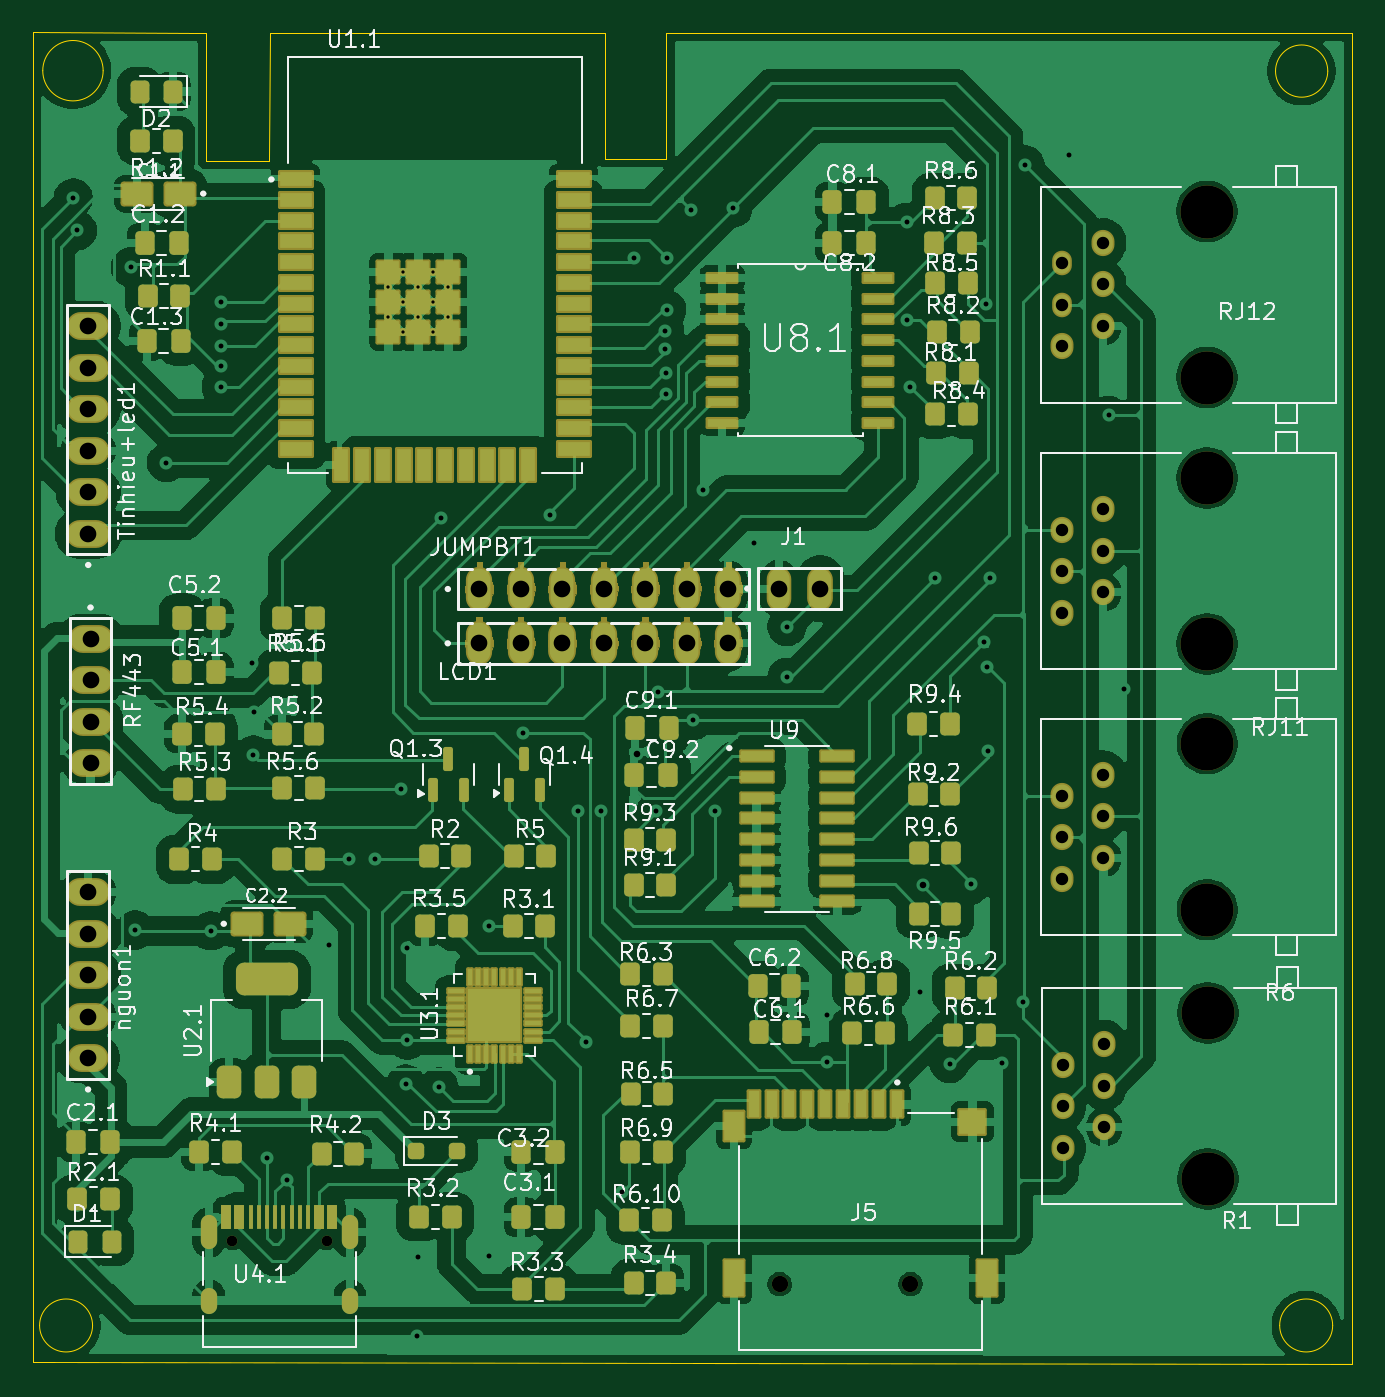
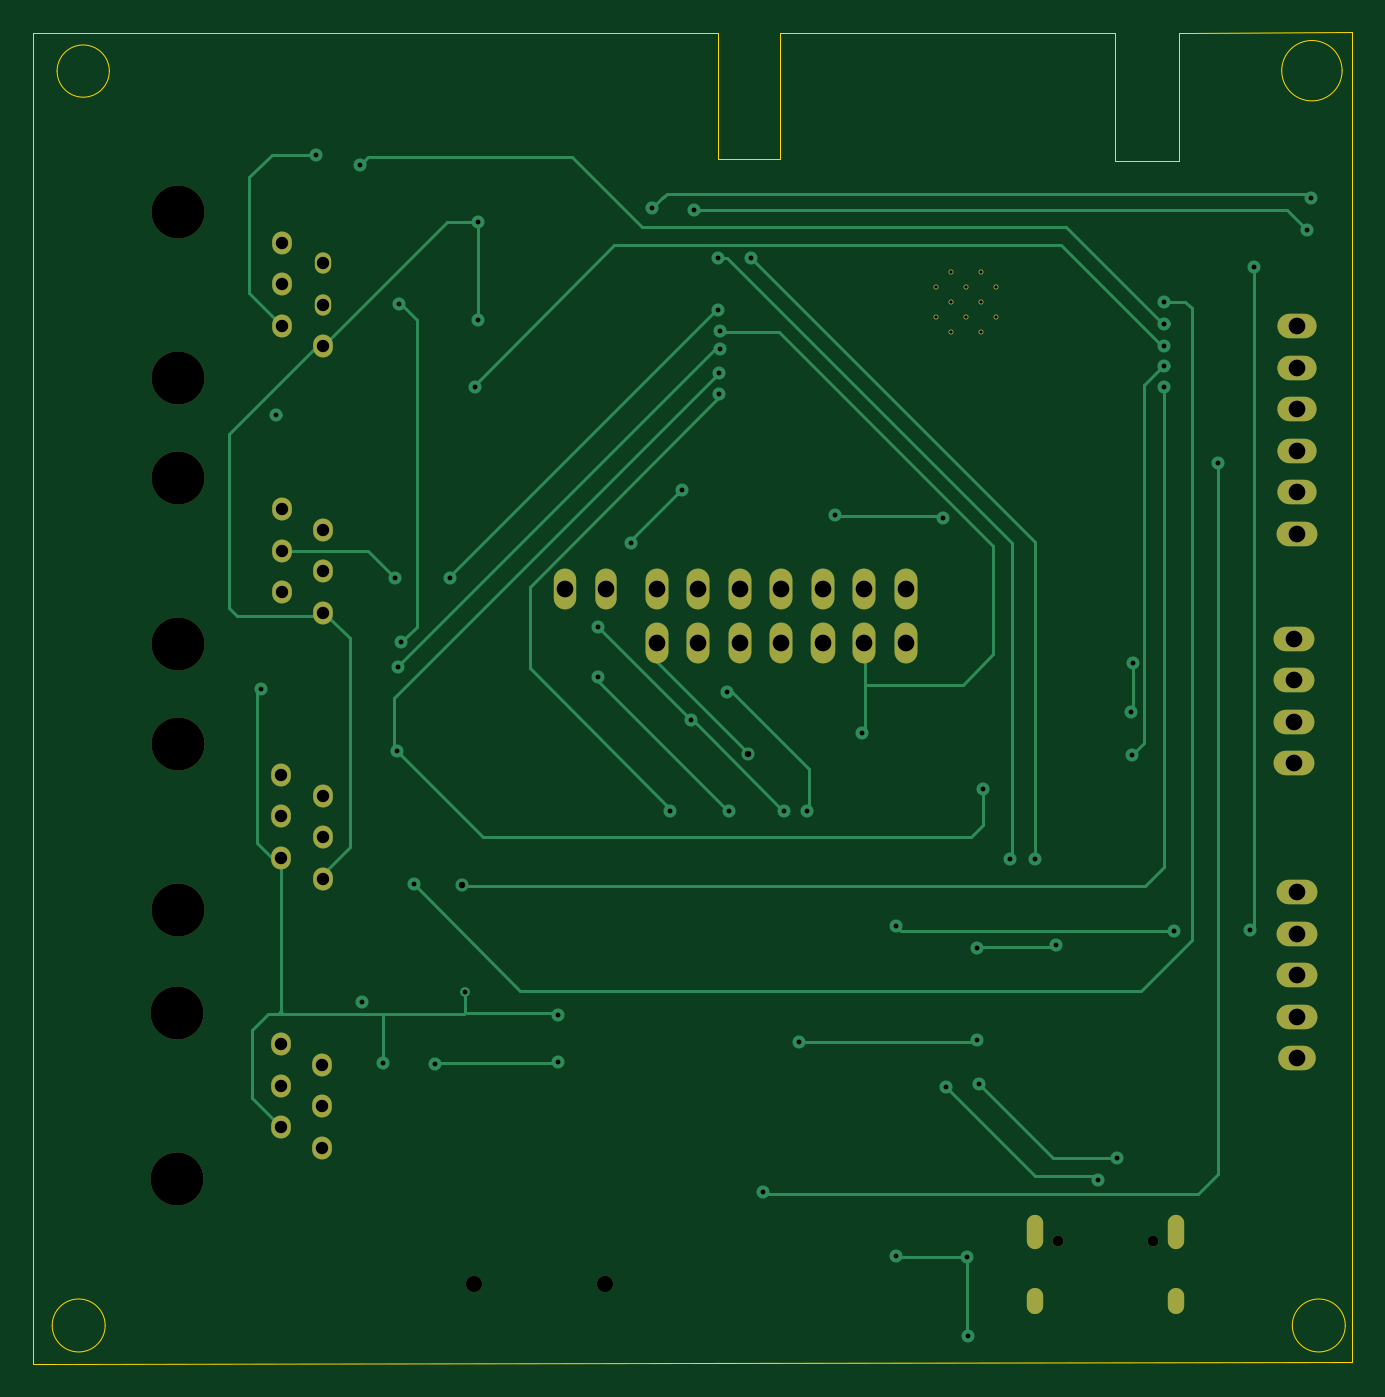
Circuit board: 11 layer files. Board 80.8 x 81.5 mm.
- bottom_copper: robottttttttt-B_Cu.gbr (16398 bytes)
- bottom_mask: robottttttttt-B_Mask.gbr (3329 bytes)
- paste: robottttttttt-B_Paste.gbr (456 bytes)
- bottom_silk: robottttttttt-B_Silkscreen.gbr (457 bytes)
- outline: robottttttttt-Edge_Cuts.gbr (2052 bytes)
- top_copper: robottttttttt-F_Cu.gbr (282052 bytes)
- top_mask: robottttttttt-F_Mask.gbr (80760 bytes)
- paste: robottttttttt-F_Paste.gbr (19200 bytes)
- top_silk: robottttttttt-F_Silkscreen.gbr (177076 bytes)
- drill: robottttttttt-NPTH.drl (664 bytes)
- drill: robottttttttt-PTH.drl (2954 bytes)

=== bottom_copper: robottttttttt-B_Cu.gbr (16398 bytes, source omitted) ===
=== bottom_mask: robottttttttt-B_Mask.gbr ===
%TF.GenerationSoftware,KiCad,Pcbnew,9.0.0*%
%TF.CreationDate,2025-05-27T09:12:42+07:00*%
%TF.ProjectId,robottttttttt,726f626f-7474-4747-9474-747474742e6b,rev?*%
%TF.SameCoordinates,Original*%
%TF.FileFunction,Soldermask,Bot*%
%TF.FilePolarity,Negative*%
%FSLAX46Y46*%
G04 Gerber Fmt 4.6, Leading zero omitted, Abs format (unit mm)*
G04 Created by KiCad (PCBNEW 9.0.0) date 2025-05-27 09:12:42*
%MOMM*%
%LPD*%
G01*
G04 APERTURE LIST*
%ADD10C,0.300000*%
%ADD11O,1.400000X2.500000*%
%ADD12C,3.250000*%
%ADD13O,1.200000X1.400000*%
%ADD14O,1.000000X1.300000*%
%ADD15C,0.650000*%
%ADD16O,1.000000X2.100000*%
%ADD17O,1.000000X1.600000*%
%ADD18C,1.000000*%
%ADD19O,1.500000X2.500000*%
%ADD20O,2.300000X1.500000*%
%ADD21O,2.500000X1.500000*%
%ADD22O,2.400000X1.500000*%
%ADD23O,1.300000X2.500000*%
%ADD24O,1.370000X2.500000*%
G04 APERTURE END LIST*
D10*
%TO.C,U1.1*%
X172952500Y-48785000D03*
X174787500Y-48785000D03*
X172035000Y-49702500D03*
X173870000Y-49702500D03*
X175705000Y-49702500D03*
X172952500Y-50620000D03*
X174787500Y-50620000D03*
X172035000Y-51537500D03*
X173870000Y-51537500D03*
X175705000Y-51537500D03*
X172952500Y-52455000D03*
X174787500Y-52455000D03*
%TD*%
D11*
%TO.C,JUMPBT1*%
X177590000Y-68200000D03*
X180130000Y-68200000D03*
X182670000Y-68200000D03*
X185210000Y-68200000D03*
X187750000Y-68200000D03*
X190290000Y-68200000D03*
X192830000Y-68200000D03*
%TD*%
D12*
%TO.C,R1*%
X222190000Y-104310000D03*
X222190000Y-94150000D03*
D13*
X213300000Y-102410000D03*
X215840000Y-101140000D03*
X213300000Y-99870000D03*
X215840000Y-98600000D03*
X213300000Y-97330000D03*
X215840000Y-96060000D03*
%TD*%
D12*
%TO.C,RJ12*%
X222130000Y-55255000D03*
X222130000Y-45095000D03*
D13*
X213240000Y-53355000D03*
X215780000Y-52085000D03*
D14*
X213240000Y-50815000D03*
D13*
X215780000Y-49545000D03*
D14*
X213240000Y-48275000D03*
D13*
X215780000Y-47005000D03*
%TD*%
D15*
%TO.C,U4.1*%
X162470000Y-108100000D03*
X168250000Y-108100000D03*
D16*
X161040000Y-107570000D03*
D17*
X161040000Y-111750000D03*
D16*
X169680000Y-107570000D03*
D17*
X169680000Y-111750000D03*
%TD*%
D18*
%TO.C,J5*%
X195980000Y-110750000D03*
X203980000Y-110750000D03*
%TD*%
D11*
%TO.C,LCD1*%
X177585000Y-71525000D03*
X180125000Y-71525000D03*
D19*
X182665000Y-71525000D03*
D11*
X185205000Y-71525000D03*
X187745000Y-71525000D03*
X190285000Y-71525000D03*
X192825000Y-71525000D03*
%TD*%
D20*
%TO.C,nguon1*%
X153650000Y-96910000D03*
D21*
X153650000Y-94370000D03*
X153650000Y-91830000D03*
X153650000Y-89290000D03*
X153650000Y-86750000D03*
%TD*%
D12*
%TO.C,RJ11*%
X222140000Y-71565000D03*
X222140000Y-61405000D03*
D13*
X213250000Y-69665000D03*
X215790000Y-68395000D03*
X213250000Y-67125000D03*
X215790000Y-65855000D03*
X213250000Y-64585000D03*
X215790000Y-63315000D03*
%TD*%
D21*
%TO.C,RF443*%
X153800000Y-71250000D03*
X153800000Y-73790000D03*
X153800000Y-76330000D03*
X153800000Y-78870000D03*
%TD*%
%TO.C,Tinhieu+led1*%
X153660000Y-64810000D03*
D22*
X153660000Y-62270000D03*
X153660000Y-59730000D03*
X153660000Y-57190000D03*
X153660000Y-54650000D03*
X153660000Y-52110000D03*
%TD*%
D23*
%TO.C,J1*%
X195925000Y-68175000D03*
D24*
X198465000Y-68175000D03*
%TD*%
D12*
%TO.C,R6*%
X222145000Y-87825000D03*
X222145000Y-77665000D03*
D13*
X213255000Y-85925000D03*
X215795000Y-84655000D03*
X213255000Y-83385000D03*
X215795000Y-82115000D03*
X213255000Y-80845000D03*
X215795000Y-79575000D03*
%TD*%
M02*

=== paste: robottttttttt-B_Paste.gbr ===
%TF.GenerationSoftware,KiCad,Pcbnew,9.0.0*%
%TF.CreationDate,2025-05-27T09:12:42+07:00*%
%TF.ProjectId,robottttttttt,726f626f-7474-4747-9474-747474742e6b,rev?*%
%TF.SameCoordinates,Original*%
%TF.FileFunction,Paste,Bot*%
%TF.FilePolarity,Positive*%
%FSLAX46Y46*%
G04 Gerber Fmt 4.6, Leading zero omitted, Abs format (unit mm)*
G04 Created by KiCad (PCBNEW 9.0.0) date 2025-05-27 09:12:42*
%MOMM*%
%LPD*%
G01*
G04 APERTURE LIST*
G04 APERTURE END LIST*
M02*

=== bottom_silk: robottttttttt-B_Silkscreen.gbr ===
%TF.GenerationSoftware,KiCad,Pcbnew,9.0.0*%
%TF.CreationDate,2025-05-27T09:12:42+07:00*%
%TF.ProjectId,robottttttttt,726f626f-7474-4747-9474-747474742e6b,rev?*%
%TF.SameCoordinates,Original*%
%TF.FileFunction,Legend,Bot*%
%TF.FilePolarity,Positive*%
%FSLAX46Y46*%
G04 Gerber Fmt 4.6, Leading zero omitted, Abs format (unit mm)*
G04 Created by KiCad (PCBNEW 9.0.0) date 2025-05-27 09:12:42*
%MOMM*%
%LPD*%
G01*
G04 APERTURE LIST*
G04 APERTURE END LIST*
M02*

=== outline: robottttttttt-Edge_Cuts.gbr ===
%TF.GenerationSoftware,KiCad,Pcbnew,9.0.0*%
%TF.CreationDate,2025-05-27T09:12:42+07:00*%
%TF.ProjectId,robottttttttt,726f626f-7474-4747-9474-747474742e6b,rev?*%
%TF.SameCoordinates,Original*%
%TF.FileFunction,Profile,NP*%
%FSLAX46Y46*%
G04 Gerber Fmt 4.6, Leading zero omitted, Abs format (unit mm)*
G04 Created by KiCad (PCBNEW 9.0.0) date 2025-05-27 09:12:42*
%MOMM*%
%LPD*%
G01*
G04 APERTURE LIST*
%TA.AperFunction,Profile*%
%ADD10C,0.050000*%
%TD*%
G04 APERTURE END LIST*
D10*
X231025000Y-34175000D02*
X231025000Y-115650000D01*
X153925000Y-113275000D02*
G75*
G02*
X150682702Y-113275000I-1621149J0D01*
G01*
X150682702Y-113275000D02*
G75*
G02*
X153925000Y-113275000I1621149J0D01*
G01*
X185275000Y-34150000D02*
X185275000Y-41875000D01*
X164750000Y-42000000D02*
X164750000Y-41750000D01*
X229825000Y-113275000D02*
G75*
G02*
X226582702Y-113275000I-1621149J0D01*
G01*
X226582702Y-113275000D02*
G75*
G02*
X229825000Y-113275000I1621149J0D01*
G01*
X160850000Y-34150000D02*
X160125000Y-34150000D01*
X150250000Y-34125000D02*
X150250000Y-34975000D01*
X164750000Y-41750000D02*
X164775000Y-34150000D01*
X150250000Y-115525000D02*
X150250000Y-42150000D01*
X231025000Y-115650000D02*
X150250000Y-115525000D01*
X229525000Y-36500000D02*
G75*
G02*
X226328660Y-36500000I-1598170J0D01*
G01*
X226328660Y-36500000D02*
G75*
G02*
X229525000Y-36500000I1598170J0D01*
G01*
X164750000Y-42000000D02*
X160850000Y-42000000D01*
X189050000Y-34175000D02*
X189050000Y-41862744D01*
X160850000Y-35200000D02*
X160850000Y-34150000D01*
X150250000Y-41775000D02*
X150250000Y-42150000D01*
X164775000Y-34150000D02*
X184200000Y-34150000D01*
X185275000Y-41875000D02*
X189050000Y-41862744D01*
X160125000Y-34150000D02*
X150250000Y-34125000D01*
X154573170Y-36476830D02*
G75*
G02*
X150876830Y-36476830I-1848170J0D01*
G01*
X150876830Y-36476830D02*
G75*
G02*
X154573170Y-36476830I1848170J0D01*
G01*
X189050000Y-34175000D02*
X231025000Y-34175000D01*
X160850000Y-42000000D02*
X160850000Y-35200000D01*
X184200000Y-34150000D02*
X185275000Y-34150000D01*
X150250000Y-41775000D02*
X150250000Y-34975000D01*
M02*

=== top_copper: robottttttttt-F_Cu.gbr (282052 bytes, source omitted) ===
=== top_mask: robottttttttt-F_Mask.gbr (80760 bytes, source omitted) ===
=== paste: robottttttttt-F_Paste.gbr (19200 bytes, source omitted) ===
=== top_silk: robottttttttt-F_Silkscreen.gbr (177076 bytes, source omitted) ===
=== drill: robottttttttt-NPTH.drl ===
M48
; DRILL file {KiCad 9.0.0} date 2025-05-27T08:51:11+0700
; FORMAT={3:3/ absolute / metric / suppress leading zeros}
; #@! TF.CreationDate,2025-05-27T08:51:11+07:00
; #@! TF.GenerationSoftware,Kicad,Pcbnew,9.0.0
; #@! TF.FileFunction,NonPlated,1,2,NPTH
FMAT,2
METRIC,TZ
; #@! TA.AperFunction,NonPlated,NPTH,ComponentDrill
T1C0.650
; #@! TA.AperFunction,NonPlated,NPTH,ComponentDrill
T2C1.000
; #@! TA.AperFunction,NonPlated,NPTH,ComponentDrill
T3C3.250
%
G90
G05
T1
X162470Y-108100
X168250Y-108100
T2
X195980Y-110750
X203980Y-110750
T3
X222130Y-45095
X222130Y-55255
X222140Y-61405
X222140Y-71565
X222145Y-77665
X222145Y-87825
X222190Y-94150
X222190Y-104310
M30

=== drill: robottttttttt-PTH.drl ===
M48
; DRILL file {KiCad 9.0.0} date 2025-05-27T08:51:11+0700
; FORMAT={3:3/ absolute / metric / suppress leading zeros}
; #@! TF.CreationDate,2025-05-27T08:51:11+07:00
; #@! TF.GenerationSoftware,Kicad,Pcbnew,9.0.0
; #@! TF.FileFunction,Plated,1,2,PTH
FMAT,2
METRIC,TZ
; #@! TA.AperFunction,Plated,PTH,ComponentDrill
T1C0.200
; #@! TA.AperFunction,Plated,PTH,ViaDrill
T2C0.300
; #@! TA.AperFunction,Plated,PTH,ViaDrill
T3C0.400
; #@! TA.AperFunction,Plated,PTH,ComponentDrill
T4C0.600
; #@! TA.AperFunction,Plated,PTH,ComponentDrill
T5C0.760
; #@! TA.AperFunction,Plated,PTH,ComponentDrill
T6C1.020
%
G90
G05
T1
X172035Y-49703
X172035Y-51538
X172953Y-48785
X172953Y-50620
X172953Y-52455
X173870Y-49703
X173870Y-51538
X174788Y-48785
X174788Y-50620
X174788Y-52455
X175705Y-49703
X175705Y-51538
T2
X152750Y-44250
X153000Y-46250
X156250Y-48500
X156525Y-89075
X158450Y-60460
X161150Y-89120
X161800Y-50625
X161800Y-51950
X161800Y-53300
X161800Y-54550
X161800Y-55825
X163700Y-72750
X163763Y-78363
X163800Y-75750
X164630Y-103020
X165820Y-104350
X168400Y-90000
X169650Y-84700
X171200Y-84700
X172830Y-80450
X173100Y-98500
X173200Y-90200
X173200Y-95800
X173775Y-113925
X173850Y-109100
X175125Y-98675
X175275Y-63825
X178200Y-88800
X178200Y-109000
X180275Y-77000
X181900Y-63675
X183650Y-81810
X184120Y-95900
X185050Y-81800
X186305Y-105105
X187038Y-47963
X188400Y-81800
X188525Y-74475
X188950Y-52400
X188971Y-53521
X189000Y-55000
X189000Y-56250
X189075Y-51100
X189105Y-47955
X190550Y-44975
X190700Y-76240
X191275Y-62150
X192010Y-81800
X193110Y-44900
X194400Y-65400
X196425Y-70500
X196425Y-73600
X198850Y-94250
X198850Y-97125
X203750Y-45750
X203750Y-51750
X203975Y-55825
X204550Y-92850
X205485Y-67525
X206375Y-97250
X207702Y-86277
X208460Y-71460
X208580Y-50750
X208650Y-73000
X208700Y-78130
X208830Y-67540
X209600Y-97200
X210870Y-93500
X211000Y-42250
X213683Y-41623
X216125Y-57580
X217070Y-74335
T3
X187250Y-78300
X204730Y-86290
T5
X213240Y-48275
X213240Y-50815
X213240Y-53355
X213250Y-64585
X213250Y-67125
X213250Y-69665
X213255Y-80845
X213255Y-83385
X213255Y-85925
X213300Y-97330
X213300Y-99870
X213300Y-102410
X215780Y-47005
X215780Y-49545
X215780Y-52085
X215790Y-63315
X215790Y-65855
X215790Y-68395
X215795Y-79575
X215795Y-82115
X215795Y-84655
X215840Y-96060
X215840Y-98600
X215840Y-101140
T6
X153650Y-86750
X153650Y-89290
X153650Y-91830
X153650Y-94370
X153650Y-96910
X153660Y-52110
X153660Y-54650
X153660Y-57190
X153660Y-59730
X153660Y-62270
X153660Y-64810
X153800Y-71250
X153800Y-73790
X153800Y-76330
X153800Y-78870
X177585Y-71525
X177590Y-68200
X180125Y-71525
X180130Y-68200
X182665Y-71525
X182670Y-68200
X185205Y-71525
X185210Y-68200
X187745Y-71525
X187750Y-68200
X190285Y-71525
X190290Y-68200
X192825Y-71525
X192830Y-68200
X195925Y-68175
X198465Y-68175
T4
G00X161040Y-107020
M15
G01X161040Y-108120
M16
G05
G00X161040Y-111450
M15
G01X161040Y-112050
M16
G05
G00X169680Y-107020
M15
G01X169680Y-108120
M16
G05
G00X169680Y-111450
M15
G01X169680Y-112050
M16
G05
M30
